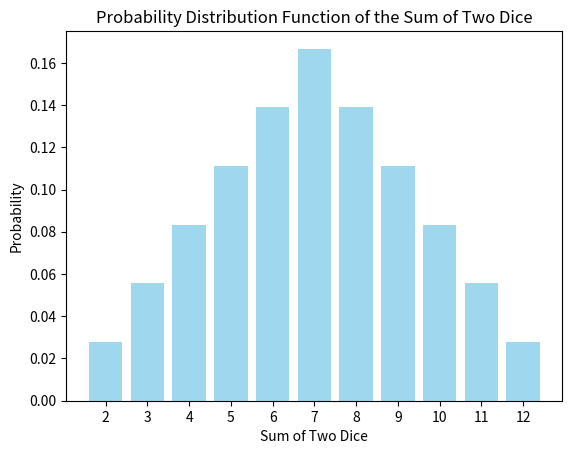

Recreate this plot in Python.
import numpy as np
import matplotlib.pyplot as plt

# Define the number of faces on each die
num_faces = 6

# Initialize an array to store the sum counts
sum_counts = [0] * (num_faces * 2 + 1)

# Calculate the sum counts for all possible outcomes
for die1 in range(1, num_faces + 1):
    for die2 in range(1, num_faces + 1):
        sum_counts[die1 + die2] += 1

# Calculate the total number of possible outcomes
total_outcomes = num_faces * num_faces

# Calculate the probabilities for each sum
probabilities = [count / total_outcomes for count in sum_counts[2:]]

# Define the sums (possible outcomes)
sums = list(range(2, num_faces * 2 + 1))

# Create the bar plot
plt.bar(sums, probabilities, color='skyblue', alpha=0.8)
plt.xlabel('Sum of Two Dice')
plt.ylabel('Probability')
plt.title('Probability Distribution Function of the Sum of Two Dice')
plt.xticks(sums)
plt.show()